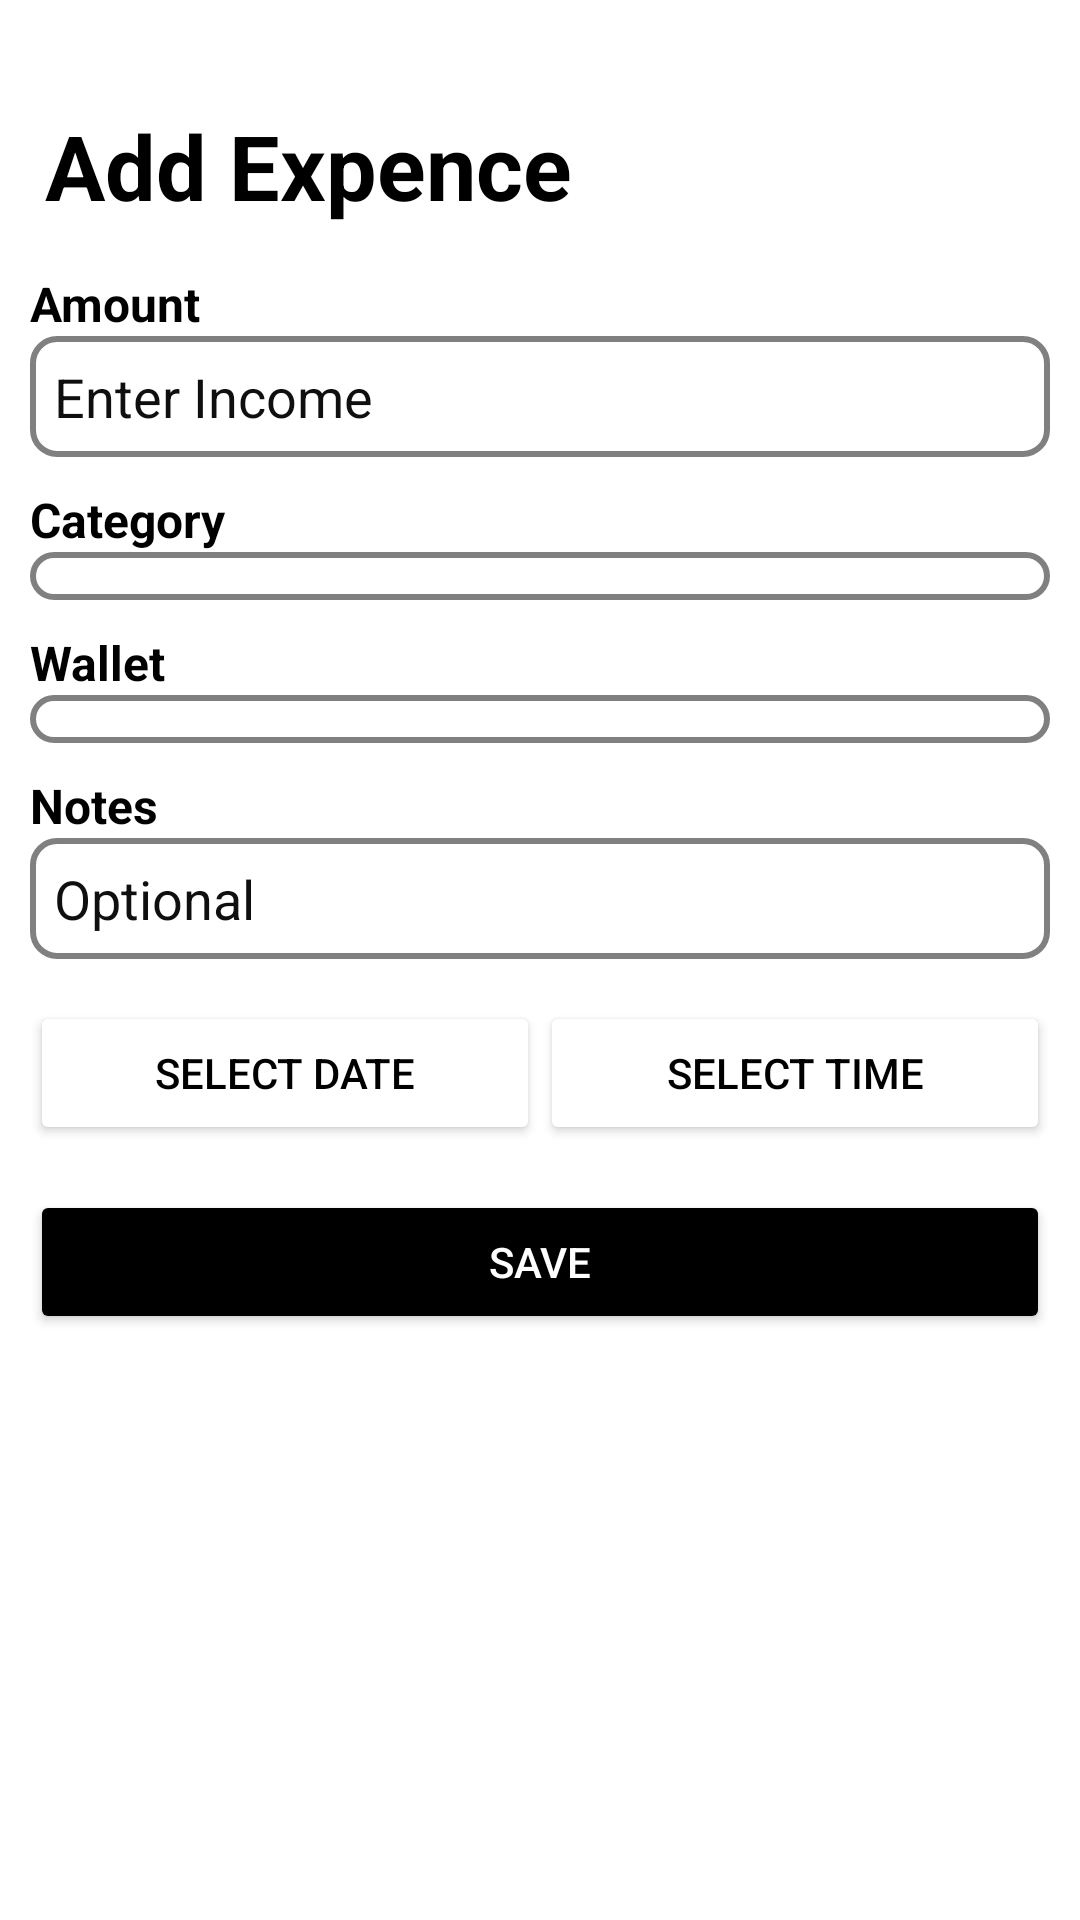

The Android layout XML behind this screen, and the referenced resources:
<!-- AndroidManifest.xml: application theme Theme.Monaum -->
<!-- res/layout/activity_add_expence.xml -->
<?xml version="1.0" encoding="utf-8"?>
<ScrollView xmlns:android="http://schemas.android.com/apk/res/android"
    android:layout_width="match_parent"
    android:layout_height="match_parent"
    android:padding="10dp"
    android:layout_marginTop="10dp"
    android:layout_marginBottom="30dp"
    android:textColor="@color/black"
    android:background="#FFFFFF"
    android:backgroundTint="#FFFFFF">

    <LinearLayout
        android:layout_width="match_parent"
        android:layout_height="wrap_content"
        android:orientation="vertical">
        <ImageButton
            android:id="@+id/back"
            android:layout_width="wrap_content"
            android:layout_height="wrap_content"
            android:src="@drawable/arrow_back"
            android:backgroundTint="@color/white"/>

        <TextView
            android:layout_width="match_parent"
            android:layout_height="wrap_content"
            android:text="Add Expence"
            android:textSize="30dp"
            android:textStyle="bold"
            android:textColor="@color/black"
            android:padding="5dp"/>
        
        <TextView
            android:layout_width="wrap_content"
            android:layout_height="wrap_content"
            android:text="Amount"
            android:textStyle="bold"
            android:textSize="16sp"
            android:paddingTop="10dp"
            android:textColor="@color/black" />

        <EditText
            android:id="@+id/et_expence_amount"
            android:layout_width="match_parent"
            android:layout_height="wrap_content"
            android:hint="Enter Income"
            android:textColorHint="#0F0F0F"
            android:inputType="numberDecimal"
            android:background="@drawable/spinner_border"
            android:padding="8dp"
            android:textColor="@color/black"/>

        
        <TextView
            android:layout_width="wrap_content"
            android:layout_height="wrap_content"
            android:text="Category"
            android:textStyle="bold"
            android:textSize="16sp"
            android:paddingTop="10dp"
            android:textColor="@color/black" />

        <Spinner
            android:id="@+id/spinner_category"
            android:layout_width="match_parent"
            android:layout_height="wrap_content"
            android:background="@drawable/spinner_border"
            android:padding="8dp"
            android:textColor="@color/black"/>

        
        <TextView
            android:layout_width="wrap_content"
            android:layout_height="wrap_content"
            android:text="Wallet"
            android:textStyle="bold"
            android:textSize="16sp"
            android:paddingTop="10dp"
            android:textColor="@color/black" />

        <Spinner
            android:id="@+id/spinner_payment_method"
            android:layout_width="match_parent"
            android:layout_height="wrap_content"
            android:background="@drawable/spinner_border"
            android:textColorHint="#0F0F0F"
            android:padding="8dp"
            android:textColor="@color/black"/>

        
        <TextView
            android:layout_width="wrap_content"
            android:layout_height="wrap_content"
            android:text="Notes"
            android:textStyle="bold"
            android:textSize="16sp"
            android:paddingTop="10dp"
            android:textColor="@color/black"/>

        <EditText
            android:id="@+id/et_notes"
            android:layout_width="match_parent"
            android:layout_height="wrap_content"
            android:hint="Optional"
            android:background="@drawable/spinner_border"
            android:textColorHint="#0F0F0F"
            android:padding="8dp"
            android:textColor="@color/black"/>

        
        <LinearLayout
            android:layout_width="match_parent"
            android:layout_height="wrap_content"
            android:orientation="horizontal"
            android:paddingTop="14dp">

            <Button
                android:id="@+id/btn_date"
                android:layout_width="0dp"
                android:layout_weight="1"
                android:layout_height="wrap_content"
                android:text="Select Date"
                android:backgroundTint="@color/white"
                android:textColor="@color/black" />

            <Button
                android:id="@+id/btn_time"
                android:layout_width="0dp"
                android:layout_weight="1"
                android:layout_height="wrap_content"
                android:text="Select Time"
                android:backgroundTint="@color/white"
                android:textColor="@color/black" />
        </LinearLayout>

        
        <Button
            android:id="@+id/btn_save"
            android:layout_width="match_parent"
            android:layout_height="wrap_content"
            android:text="Save"
            android:backgroundTint="@color/black"
            android:textColor="@android:color/white"
            android:layout_marginTop="15dp" />

    </LinearLayout>

</ScrollView>
<!-- resources referenced by this layout -->
<resources>
  <color name="black">#FF000000</color>
  <color name="white">#FFFFFFFF</color>
  <!-- drawable spinner_border (drawable) -->
  <?xml version="1.0" encoding="utf-8"?>
  <shape xmlns:android="http://schemas.android.com/apk/res/android"
      android:shape="rectangle">
  
      
      <stroke android:width="2dp" android:color="#808080"/> 
  
      
      <solid android:color="#FFFFFF"/> 
  
      
      <corners android:radius="8dp"/>
  </shape>
  <style name="Theme.Monaum" parent="Base.Theme.Monaum" />
  <style name="Base.Theme.Monaum" parent="Theme.MaterialComponents.DayNight.NoActionBar">
          
          
      <item name="android:statusBarColor">@android:color/transparent</item>
      </style>
</resources>
